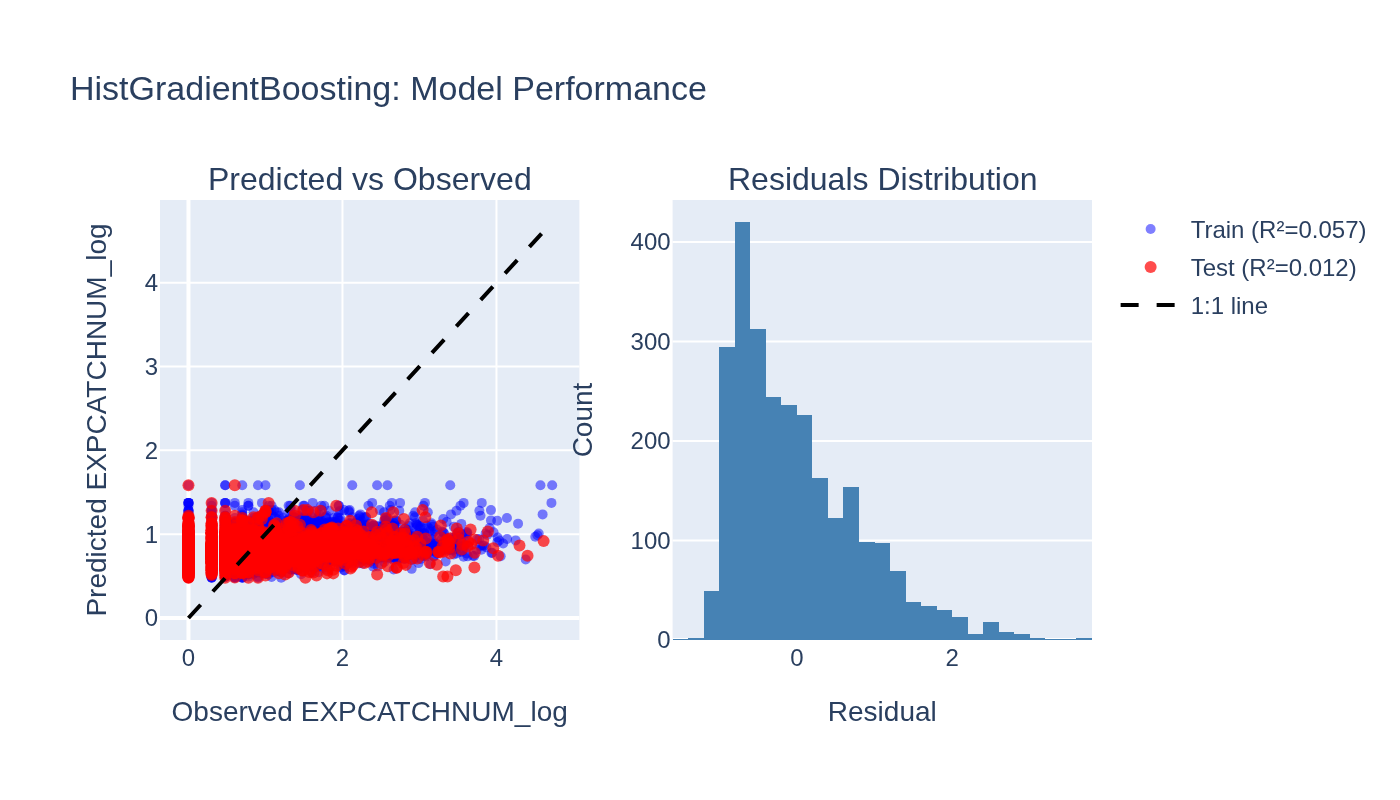

The table this chart was drawn from, first rows:
observed, predicted, split
0.6021, 0.6926, train
3.077, 0.7886, train
3.009, 0.8891, train
0.4771, 0.96, train
0.0, 0.778, train
1.462, 0.8848, train
1.0, 0.8523, train
2.425, 1.009, train
0.8451, 0.527, train
1.322, 0.7939, train
2.34, 0.8345, train
0.301, 0.6862, train
1.38, 1.202, train
1.771, 0.778, train
0.0, 0.7777, train
0.0, 0.8418, train
0.0, 0.7137, train
0.0, 0.7363, train
2.977, 0.7995, train
0.0, 0.7176, train
0.301, 0.7912, train
1.568, 0.7681, train
1.176, 0.8643, train
0.0, 0.8619, train
1.544, 0.9289, train
1.204, 0.8001, train
0.7782, 0.7885, train
1.146, 0.8174, train
0.0, 0.8263, train
0.301, 0.7332, train
0.8451, 0.5789, train
1.447, 0.7314, train
0.301, 0.9822, train
1.556, 1.023, train
1.342, 0.7102, train
0.301, 0.7621, train
0.0, 0.7504, train
1.255, 0.8681, train
0.0, 0.741, train
2.104, 0.7621, train
1.845, 0.7608, train
0.9031, 0.7561, train
1.342, 0.853, train
1.519, 1.056, train
0.0, 0.7521, train
1.114, 0.7999, train
2.13, 0.7978, train
0.301, 0.785, train
0.0, 0.6544, train
1.643, 0.8096, train
0.0, 0.7104, train
1.663, 0.6533, train
0.0, 0.8293, train
1.342, 1.088, train
0.0, 0.7559, train
1.398, 0.7374, train
0.0, 0.9973, train
1.146, 0.863, train
0.0, 0.8118, train
1.806, 0.6502, train
... 13,228 more rows
